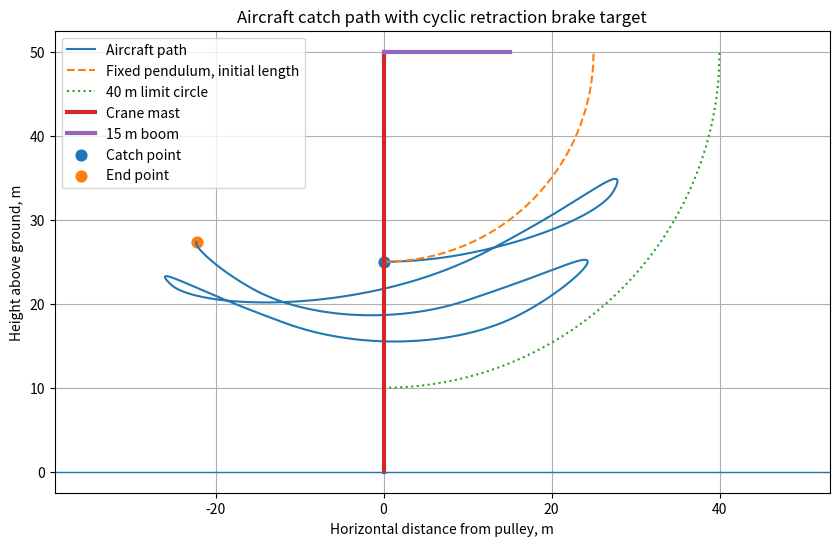
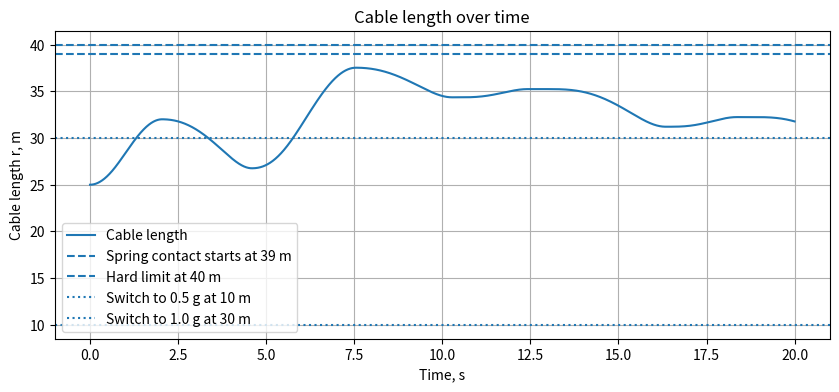
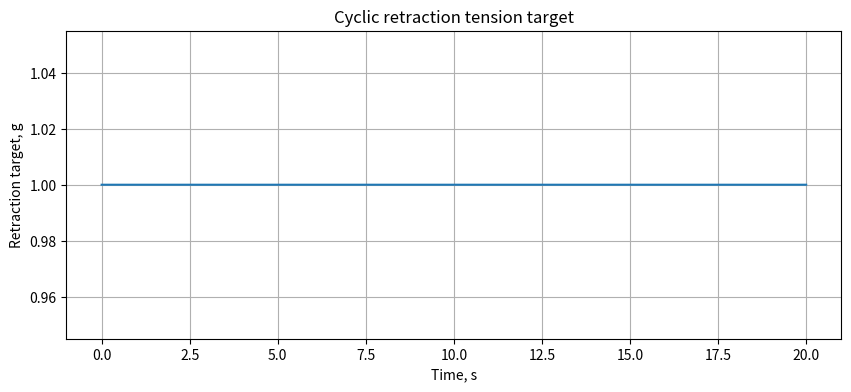
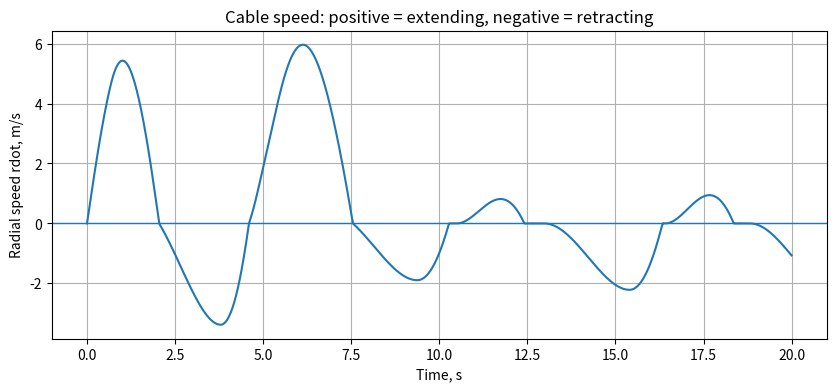
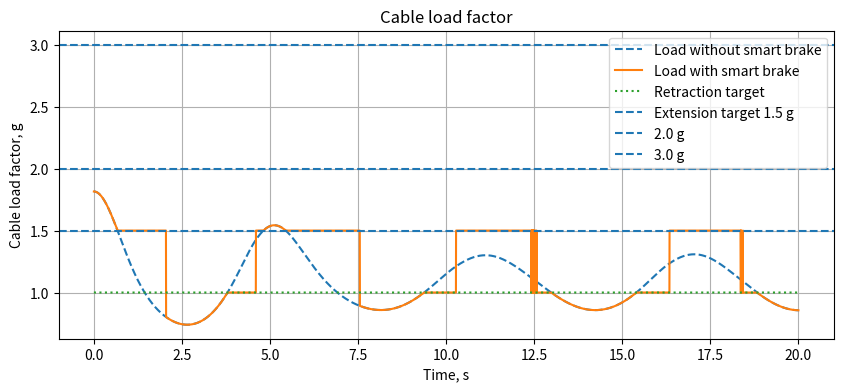
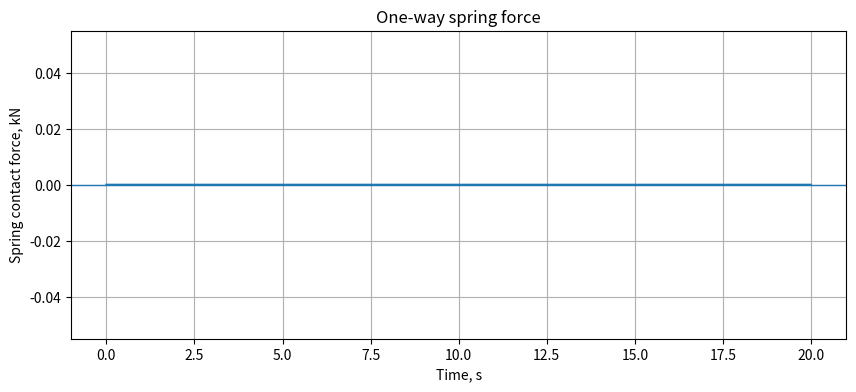
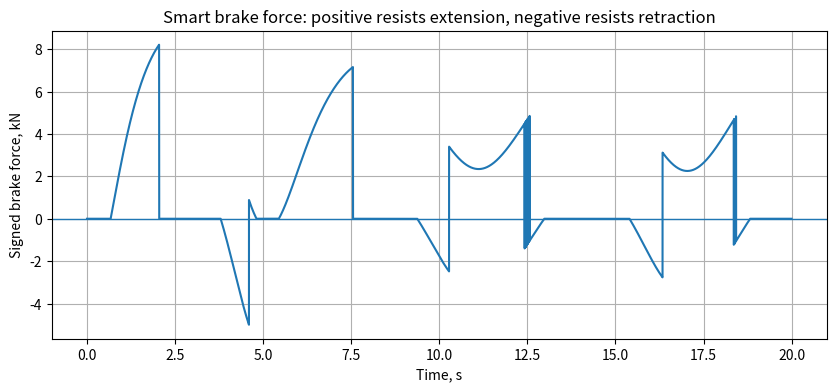

Source code (Python) for these figures, in order:
import numpy as np
import matplotlib.pyplot as plt


# -----------------------------
# Parameters
# -----------------------------
g = 9.81
m = 600.0          # aircraft mass, kg

H = 50.0           # pulley / crane top height above ground, m
h0 = 25.0          # aircraft height at catch, m
r0 = H - h0        # initial cable length, m

v0 = 20.0          # initial horizontal aircraft speed, m/s

# Spring contact zone
spring_start = 39.0     # spring contact starts at 39 m
r_max = 40.0            # hard mechanical limit, m

spring_k = 5000.0       # N/m, total spring stiffness
spring_c = 5000.0       # N*s/m, compression damping

# Smart brake targets
target_load_g_extending = 1.5

# Retraction target cycle:
# 1.0 g until r reaches 10 m
# then 0.5 g until r increases to 30 m
# then 1.0 g again until r reaches 10 m
target_retract_high_g = 1.0
target_retract_low_g = 0.5
retract_low_threshold = 10.0
retract_high_threshold = 30.0

brake_force_max = 20000.0

theta0 = 0.0
rdot0 = 0.0
thetadot0 = v0 / r0

t_max = 20.0
dt = 0.001


# -----------------------------
# Forces
# -----------------------------
def spring_force(r, rdot):
    """
    One-direction contact spring-damper.

    The spring can push, but it cannot pull.
    Positive force resists cable extension.
    """
    compression = r - spring_start

    if compression <= 0.0:
        return 0.0

    raw_force = spring_k * compression + spring_c * rdot

    return max(0.0, raw_force)


def radial_acceleration(y, resist_force):
    """
    Radial acceleration with equal-mass counterweight.

    resist_force:
        positive -> resists cable extension
        negative -> resists cable retraction
    """
    r, rdot, theta, thetadot = y

    rddot = 0.5 * (
        r * thetadot**2
        - g * (1.0 - np.cos(theta))
        - resist_force / m
    )

    return rddot


def load_factor_from_resist_force(y, resist_force):
    """
    Cable load factor T / mg for a given spring/brake force.
    """
    r, rdot, theta, thetadot = y

    rddot = radial_acceleration(y, resist_force)

    tension = m * (
        r * thetadot**2
        + g * np.cos(theta)
        - rddot
    )

    return tension / (m * g)


def smart_brake_force(y, target_load_g_retracting):
    """
    Smart variable brake.

    Extension:
        If rdot > 0, cable is extending.
        Brake tries to increase total cable tension up to 1.5 g.

    Retraction:
        If rdot < 0, cable is retracting.
        Brake tries to reduce total cable tension down to the current
        cyclic retraction target: either 1.0 g or 0.5 g.

    Sign convention:
        positive brake force resists extension
        negative brake force resists retraction
    """
    r, rdot, theta, thetadot = y

    if abs(rdot) < 1e-9:
        return 0.0

    Fs = spring_force(r, rdot)
    load_without_brake = load_factor_from_resist_force(y, Fs)

    if rdot > 0.0:
        target = target_load_g_extending

        if load_without_brake >= target:
            return 0.0

        required_brake = 2.0 * m * g * (target - load_without_brake)

        # Passive brake can only apply positive force during extension.
        return min(required_brake, brake_force_max)

    else:
        target = target_load_g_retracting

        if load_without_brake <= target:
            return 0.0

        required_brake = 2.0 * m * g * (target - load_without_brake)

        # Passive brake can only apply negative force during retraction.
        return max(required_brake, -brake_force_max)


# -----------------------------
# Equations of motion
# -----------------------------
def derivatives(y, target_load_g_retracting):
    r, rdot, theta, thetadot = y

    Fs = spring_force(r, rdot)
    Fb = smart_brake_force(y, target_load_g_retracting)

    total_resist_force = Fs + Fb

    rddot = radial_acceleration(y, total_resist_force)

    thetaddot = -(
        g * np.sin(theta)
        + 2.0 * rdot * thetadot
    ) / r

    return np.array([rdot, rddot, thetadot, thetaddot])


def rk4_step(y, dt, target_load_g_retracting):
    k1 = derivatives(y, target_load_g_retracting)
    k2 = derivatives(y + 0.5 * dt * k1, target_load_g_retracting)
    k3 = derivatives(y + 0.5 * dt * k2, target_load_g_retracting)
    k4 = derivatives(y + dt * k3, target_load_g_retracting)

    return y + dt * (k1 + 2*k2 + 2*k3 + k4) / 6.0


# -----------------------------
# Retraction target controller
# -----------------------------
def update_retraction_mode(r, mode):
    """
    Cyclic hysteresis controller.

    mode == "high":
        retract target is 1.0 g.
        Stay here until r <= 10 m.

    mode == "low":
        retract target is 0.5 g.
        Stay here until r >= 30 m.
    """
    if mode == "high" and r <= retract_low_threshold:
        return "low"

    if mode == "low" and r >= retract_high_threshold:
        return "high"

    return mode


def target_from_mode(mode):
    if mode == "high":
        return target_retract_high_g

    if mode == "low":
        return target_retract_low_g

    raise ValueError(f"Unknown retraction mode: {mode}")


# -----------------------------
# Simulation
# -----------------------------
y = np.array([r0, rdot0, theta0, thetadot0], dtype=float)

times = []
xs = []
hs = []
rs = []
rdots = []
thetas = []
load_factors = []
load_factors_no_brake = []
spring_forces = []
brake_forces = []
retraction_targets = []
retraction_modes = []

hit_hard_stop = False
hit_ground = False

# Start in the 1.0 g retracting-target mode.
retraction_mode = "high"

t = 0.0

while t <= t_max:
    r, rdot, theta, thetadot = y

    # Update cyclic retraction target based on current cable length.
    retraction_mode = update_retraction_mode(r, retraction_mode)
    target_load_g_retracting = target_from_mode(retraction_mode)

    x = r * np.sin(theta)
    h = H - r * np.cos(theta)

    Fs = spring_force(r, rdot)
    Fb = smart_brake_force(y, target_load_g_retracting)

    load_no_brake = load_factor_from_resist_force(y, Fs)
    load_with_brake = load_factor_from_resist_force(y, Fs + Fb)

    times.append(t)
    xs.append(x)
    hs.append(h)
    rs.append(r)
    rdots.append(rdot)
    thetas.append(theta)
    load_factors.append(load_with_brake)
    load_factors_no_brake.append(load_no_brake)
    spring_forces.append(Fs)
    brake_forces.append(Fb)
    retraction_targets.append(target_load_g_retracting)
    retraction_modes.append(retraction_mode)

    if h <= 0.0:
        hit_ground = True
        break

    if r >= r_max:
        hit_hard_stop = True
        break

    y = rk4_step(y, dt, target_load_g_retracting)

    if y[0] <= 0.1:
        print("Simulation stopped: cable length became too small.")
        break

    t += dt


times = np.array(times)
xs = np.array(xs)
hs = np.array(hs)
rs = np.array(rs)
rdots = np.array(rdots)
thetas = np.array(thetas)
load_factors = np.array(load_factors)
load_factors_no_brake = np.array(load_factors_no_brake)
spring_forces = np.array(spring_forces)
brake_forces = np.array(brake_forces)
retraction_targets = np.array(retraction_targets)


# -----------------------------
# Reference paths
# -----------------------------
x_circle_initial = np.linspace(0, r0, 400)
h_circle_initial = H - np.sqrt(r0**2 - x_circle_initial**2)

x_circle_max = np.linspace(0, r_max, 400)
h_circle_max = H - np.sqrt(r_max**2 - x_circle_max**2)


# -----------------------------
# Plot path
# -----------------------------
plt.figure(figsize=(10, 6))

plt.plot(xs, hs, label="Aircraft path")
plt.plot(x_circle_initial, h_circle_initial, "--", label="Fixed pendulum, initial length")
plt.plot(x_circle_max, h_circle_max, ":", label="40 m limit circle")

plt.plot([0, 0], [0, H], linewidth=3, label="Crane mast")
plt.plot([0, 15], [H, H], linewidth=3, label="15 m boom")

plt.axhline(0, linewidth=1)

plt.scatter([xs[0]], [hs[0]], s=60, label="Catch point")
plt.scatter([xs[-1]], [hs[-1]], s=60, label="End point")

plt.xlabel("Horizontal distance from pulley, m")
plt.ylabel("Height above ground, m")
plt.title("Aircraft catch path with cyclic retraction brake target")
plt.axis("equal")
plt.grid(True)
plt.legend()
plt.show()


# -----------------------------
# Plot cable length
# -----------------------------
plt.figure(figsize=(10, 4))

plt.plot(times, rs, label="Cable length")
plt.axhline(spring_start, linestyle="--", label="Spring contact starts at 39 m")
plt.axhline(r_max, linestyle="--", label="Hard limit at 40 m")
plt.axhline(retract_low_threshold, linestyle=":", label="Switch to 0.5 g at 10 m")
plt.axhline(retract_high_threshold, linestyle=":", label="Switch to 1.0 g at 30 m")

plt.xlabel("Time, s")
plt.ylabel("Cable length r, m")
plt.title("Cable length over time")
plt.grid(True)
plt.legend()
plt.show()


# -----------------------------
# Plot retraction target
# -----------------------------
plt.figure(figsize=(10, 4))

plt.plot(times, retraction_targets)

plt.xlabel("Time, s")
plt.ylabel("Retraction target, g")
plt.title("Cyclic retraction tension target")
plt.grid(True)
plt.show()


# -----------------------------
# Plot radial velocity
# -----------------------------
plt.figure(figsize=(10, 4))

plt.plot(times, rdots)
plt.axhline(0, linewidth=1)

plt.xlabel("Time, s")
plt.ylabel("Radial speed rdot, m/s")
plt.title("Cable speed: positive = extending, negative = retracting")
plt.grid(True)
plt.show()


# -----------------------------
# Plot load factor
# -----------------------------
plt.figure(figsize=(10, 4))

plt.plot(times, load_factors_no_brake, "--", label="Load without smart brake")
plt.plot(times, load_factors, label="Load with smart brake")
plt.plot(times, retraction_targets, ":", label="Retraction target")

plt.axhline(
    target_load_g_extending,
    linestyle="--",
    label=f"Extension target {target_load_g_extending:.1f} g"
)

plt.axhline(2.0, linestyle="--", label="2.0 g")
plt.axhline(3.0, linestyle="--", label="3.0 g")

plt.xlabel("Time, s")
plt.ylabel("Cable load factor, g")
plt.title("Cable load factor")
plt.grid(True)
plt.legend()
plt.show()


# -----------------------------
# Plot spring force
# -----------------------------
plt.figure(figsize=(10, 4))

plt.plot(times, spring_forces / 1000.0)
plt.axhline(0, linewidth=1)

plt.xlabel("Time, s")
plt.ylabel("Spring contact force, kN")
plt.title("One-way spring force")
plt.grid(True)
plt.show()


# -----------------------------
# Plot brake force
# -----------------------------
plt.figure(figsize=(10, 4))

plt.plot(times, brake_forces / 1000.0)
plt.axhline(0, linewidth=1)

plt.xlabel("Time, s")
plt.ylabel("Signed brake force, kN")
plt.title("Smart brake force: positive resists extension, negative resists retraction")
plt.grid(True)
plt.show()


# -----------------------------
# Print summary
# -----------------------------
print(f"Aircraft mass: {m:.1f} kg")
print(f"Crane height: {H:.2f} m")
print(f"Starting aircraft height: {h0:.2f} m")
print(f"Initial cable length: {r0:.2f} m")
print(f"Initial speed: {v0:.2f} m/s")
print()
print(f"Spring contact starts at: {spring_start:.2f} m")
print(f"Hard cable limit: {r_max:.2f} m")
print(f"Spring stiffness k: {spring_k:.1f} N/m")
print(f"Spring damping c: {spring_c:.1f} N*s/m")
print()
print(f"Extension target load: {target_load_g_extending:.2f} g")
print(f"Retraction high target: {target_retract_high_g:.2f} g")
print(f"Retraction low target: {target_retract_low_g:.2f} g")
print(f"Switch to low target at r <= {retract_low_threshold:.2f} m")
print(f"Switch to high target at r >= {retract_high_threshold:.2f} m")
print(f"Max brake force allowed: {brake_force_max / 1000.0:.2f} kN")
print()
print(f"Simulation time: {times[-1]:.2f} s")
print(f"Max height: {hs.max():.2f} m")
print(f"Min height: {hs.min():.2f} m")
print(f"Max horizontal distance: {xs.max():.2f} m")
print(f"Min horizontal distance: {xs.min():.2f} m")
print(f"Max cable length: {rs.max():.2f} m")
print(f"Min cable length: {rs.min():.2f} m")
print(f"Max radial speed extending: {rdots.max():.2f} m/s")
print(f"Max radial speed retracting: {rdots.min():.2f} m/s")
print()
print(f"Max spring contact force: {spring_forces.max() / 1000.0:.2f} kN")
print(f"Max brake force extending: {brake_forces.max() / 1000.0:.2f} kN")
print(f"Max brake force retracting: {brake_forces.min() / 1000.0:.2f} kN")
print(f"Max absolute brake force: {np.abs(brake_forces).max() / 1000.0:.2f} kN")
print()
print(f"Max load without brake: {load_factors_no_brake.max():.2f} g")
print(f"Max load with brake: {load_factors.max():.2f} g")
print(f"Min load with brake: {load_factors.min():.2f} g")
print(f"Final height: {hs[-1]:.2f} m")
print(f"Final retraction mode: {retraction_mode}")

if hit_hard_stop:
    print()
    print("WARNING: The cable reached the hard 40 m limit.")
    print("This means the one-way spring/brake system did not stop the payout before the limit.")
    print("Increase spring_k, spring_c, brake_force_max, or allow more cable travel.")

if hit_ground:
    print()
    print("WARNING: The aircraft reached the ground in this simulation.")
